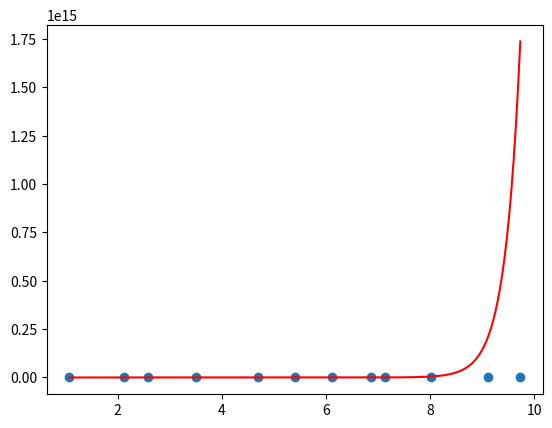

Python code for this plot:
from re import A
import numpy as np

#BEST_EXP

def best_poly(x, y, grau=1):
    k = grau + 1
    A = [[0 for _ in range(k)] for _ in range(k)]
    B = [sum(y)]
    n = len(x)
    cache = {}
    for i in range(k):
        for j in range(k):
            p=i+j
            if p == 0:
                A[0][0] = n
                continue
            if p not in cache:
                cache[p] = sum([xi ** p for xi in x])
            A[i][j] = cache[p]
        if i > 0:
            B.append(sum([yi * xi ** i for xi, yi in zip(x, y)]))
    return np.linalg.solve(A, B)


def poly(x, a, b):
    return a*x*np.exp(b*x)

def build_func(a, b):
    def temp(x):
        return poly(x, a, b)
    return temp


def modelo(x):
    a, b = -40, -30
    erro = a + (b - a) * np.random.random()
    return 2.5 * np.e ** (1.47 * x) + erro

if __name__ == '__main__':


    x = [1.0756, 2.1233, 2.5915, 3.5054, 4.6894, 5.3963, 6.1113, 6.8571, 7.1319, 8.0223, 9.113, 9.7293]
    y = [3.4535, 4.7797, 5.039, 5.5924, 6.1607, 6.4165, 6.4924, 6.9525, 6.9415, 7.1587, 7.4556, 7.5477]
    values = [1.4259, 3.895, 9.4548]


    #transladar os pontos para cima
    k = abs(min(y)) + 1
    yt = [yi + k for yi in y]

    x_ = np.log(x)

    y_ = y

    grau = 1

    a0, a1 = best_poly(x_, y_, grau)

    print(f'{a0 = } e {a1 = }')

    a = a1
    b = a0

    print(f'{a = } e {b = }')

    n = len(values)
    somas = []
    for xi in range(n):
        print(f'y(x{xi+1}) = {a0+a1*np.log(values[xi])}')

    p = build_func(a, b)

    def q(x):
        return p(x) - k


    import matplotlib.pyplot as plt

    plt.scatter(x, y)

    t = np.linspace(min(x), max(x), 200)
    qt = [q(ti) for ti in t]

    plt.plot(t, qt, color='r')
    plt.savefig('best_exp.png')